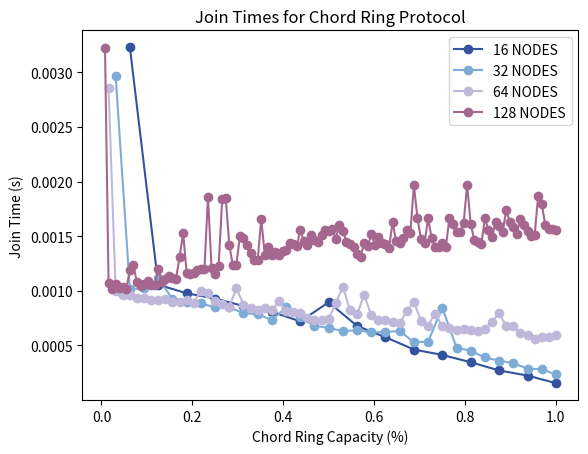

The matplotlib source for this figure:
import matplotlib.pyplot as plt
join_times_16 = [0.0032310999231413007, 0.0010559000074863434, 0.0009768999880179763, 0.0009289999725297093, 0.0008601000299677253, 0.0008075999794527888, 0.0007200000109151006, 0.0008948000613600016, 0.000677799922414124, 0.0005746000679209828, 0.00046209990978240967, 0.0004123999970033765, 0.00034580007195472717, 0.00027009996119886637, 0.00022379995789378881, 0.00015390000771731138]
join_times_32 = [0.002964500105008483, 0.0010160000529140234, 0.0010219999821856618, 0.0011139999842271209, 0.0009249000577256083, 0.000901399995200336, 0.0008852999890223145, 0.0008479999378323555, 0.0008483000565320253, 0.0007951000006869435, 0.0007842999184504151, 0.0007328001083806157, 0.0008482999401167035, 0.0007574999472126365, 0.0006790000479668379, 0.000661000027321279, 0.0006296000210568309, 0.0006394999800249934, 0.0006179999327287078, 0.000623999978415668, 0.0006322000408545136, 0.0005288999527692795, 0.0005336001049727201, 0.0008457999210804701, 0.0004789000377058983, 0.0004506999393925071, 0.0003894000547006726, 0.0003600999480113387, 0.00033650000113993883, 0.0002875999780371785, 0.0002812000457197428, 0.00023440003860741854]
join_times_64 = [0.0028542999643832445, 0.0010006000520661473, 0.0009645000100135803, 0.0009639000054448843, 0.0009364999132230878, 0.0009336000075563788, 0.0009181000059470534, 0.000916499993763864, 0.0009225000394508243, 0.0008963999571278691, 0.0008989999769255519, 0.0009180000051856041, 0.0008926000446081161, 0.0010009000543504953, 0.0009825000306591392, 0.0009091000538319349, 0.0008813999593257904, 0.0008554999949410558, 0.0010222999844700098, 0.0008744000224396586, 0.0008448000298812985, 0.000826000003144145, 0.000843699905090034, 0.0008197000715881586, 0.000902600004337728, 0.000815599923953414, 0.0008064000867307186, 0.0007989999139681458, 0.0007514000171795487, 0.000736700021661818, 0.000736700021661818, 0.0007450999692082405, 0.000888100010342896, 0.0010381999891251326, 0.0008207999635487795, 0.0007829000242054462, 0.0009649000130593777, 0.0007736999541521072, 0.0007354000117629766, 0.0007319999858736992, 0.0007183999987319112, 0.0007085000397637486, 0.0008108000038191676, 0.000901699997484684, 0.0007244999287649989, 0.000682000070810318, 0.0007917999755591154, 0.0006736000068485737, 0.0006616000318899751, 0.0006424998864531517, 0.0006490000523626804, 0.0006402999861165881, 0.000632300041615963, 0.0006526999641209841, 0.0007155999774113297, 0.000797600019723177, 0.0006752000190317631, 0.0006806999444961548, 0.0006162000354379416, 0.0005906999576836824, 0.0005582000594586134, 0.0005758999614045024, 0.0005804999964311719, 0.0005916999652981758]
join_times_128 = [0.00322089996188879, 0.0010727000189945102, 0.0010124000255018473, 0.001060199923813343, 0.0010291000362485647, 0.0010374000994488597, 0.0010206999722868204, 0.0011868999572470784, 0.0012320000678300858, 0.0010760000441223383, 0.0010449000401422381, 0.0010608999291434884, 0.001093100057914853, 0.00105489999987185, 0.0010557000059634447, 0.0012014999520033598, 0.0010830999817699194, 0.0011079000541940331, 0.0011365999234840274, 0.0011180000146850944, 0.0011124999728053808, 0.0013079000636935234, 0.0015321000246331096, 0.00116429990157485, 0.001155200065113604, 0.0011625000042840838, 0.001191499992273748, 0.0011955000227317214, 0.0012031999649479985, 0.0018587999511510134, 0.0012113000266253948, 0.001152200042270124, 0.0012265999102964997, 0.0018364000134170055, 0.0018492999952286482, 0.0014213999966159463, 0.001232899958267808, 0.0012392000062391162, 0.0015035000396892428, 0.001484300009906292, 0.0014158999547362328, 0.0013453999999910593, 0.0012829999905079603, 0.001281099976040423, 0.0016556000337004662, 0.0013294999953359365, 0.0014042999828234315, 0.0013288999907672405, 0.0013559000799432397, 0.0013313000090420246, 0.0013656000373885036, 0.001370999962091446, 0.0014418000355362892, 0.0014280000468716025, 0.0014075000071898103, 0.0015598000027239323, 0.0014544998994097114, 0.001415400067344308, 0.0015088999643921852, 0.0014652999816462398, 0.0014457000652328134, 0.0015076999552547932, 0.0015570999821648002, 0.0015510000521317124, 0.0015681999502703547, 0.001474600052461028, 0.001606399891898036, 0.0015480000292882323, 0.001449399976991117, 0.001429600059054792, 0.0013965999241918325, 0.0013365000486373901, 0.0013136999914422631, 0.001435499987564981, 0.0014055999927222729, 0.0015180000336840749, 0.001419799984432757, 0.0014936999650672078, 0.0014403000241145492, 0.0014298999449238181, 0.0013931000139564276, 0.0016304000746458769, 0.001451799995265901, 0.0014368001138791442, 0.001481100101955235, 0.0015568999806419015, 0.001532500027678907, 0.0019668000750243664, 0.0016653999919071794, 0.0014724999200552702, 0.0014383000088855624, 0.0016639999812468886, 0.001480800099670887, 0.0014014000771567225, 0.0013980999356135726, 0.0014350999845191836, 0.0013988000573590398, 0.00166680000256747, 0.0016132999444380403, 0.001541099976748228, 0.0015378000680357218, 0.0016211000038310885, 0.0019699999829754233, 0.001610900042578578, 0.0014681998873129487, 0.0014513001078739762, 0.0014293999411165714, 0.0016635999782010913, 0.0015556999715045094, 0.001494700089097023, 0.0016256999224424362, 0.0015972000546753407, 0.001538399956189096, 0.0017387999687343836, 0.0016302000731229782, 0.0015847999602556229, 0.00152449996676296, 0.0016564000397920609, 0.0016002999618649483, 0.0015486000338569283, 0.00149789999704808, 0.0015087999636307359, 0.0018706000410020351, 0.0017976999515667558, 0.0016014999710023403, 0.001564500038512051, 0.0015632000286132097, 0.0015560999745503068]
ring_16 = [ x / 16 for x in range(1,17)]
ring_32 = [ x / 32 for x in range(1,33)]
ring_64 = [ x / 64 for x in range(1,65)]
ring_128 = [ x / 128 for x in range(1,129)]

plt.plot(ring_16, join_times_16, marker='o', linestyle='-', color='#33539E', label="16 NODES")
plt.plot(ring_32, join_times_32, marker='o', linestyle='-', color='#7FACD6', label="32 NODES")
plt.plot(ring_64, join_times_64, marker='o', linestyle='-', color='#BFB8DA', label="64 NODES")
plt.plot(ring_128, join_times_128, marker='o', linestyle='-', color='#A5678E', label="128 NODES")
plt.xlabel('Chord Ring Capacity (%)')
plt.ylabel('Join Time (s)')
plt.title('Join Times for Chord Ring Protocol')
plt.legend()
plt.show()